Run: headless pygame with SDL's dummy video driver; simulated clock (each Clock.tick advances the game by its frame time, no real sleeping); random seed 0; keys injected as events and as key.get_pressed() state; mouse plan: one left click at the window centre at the start of phase 2, then a move to the lower-right quarter at the start of phase 3.
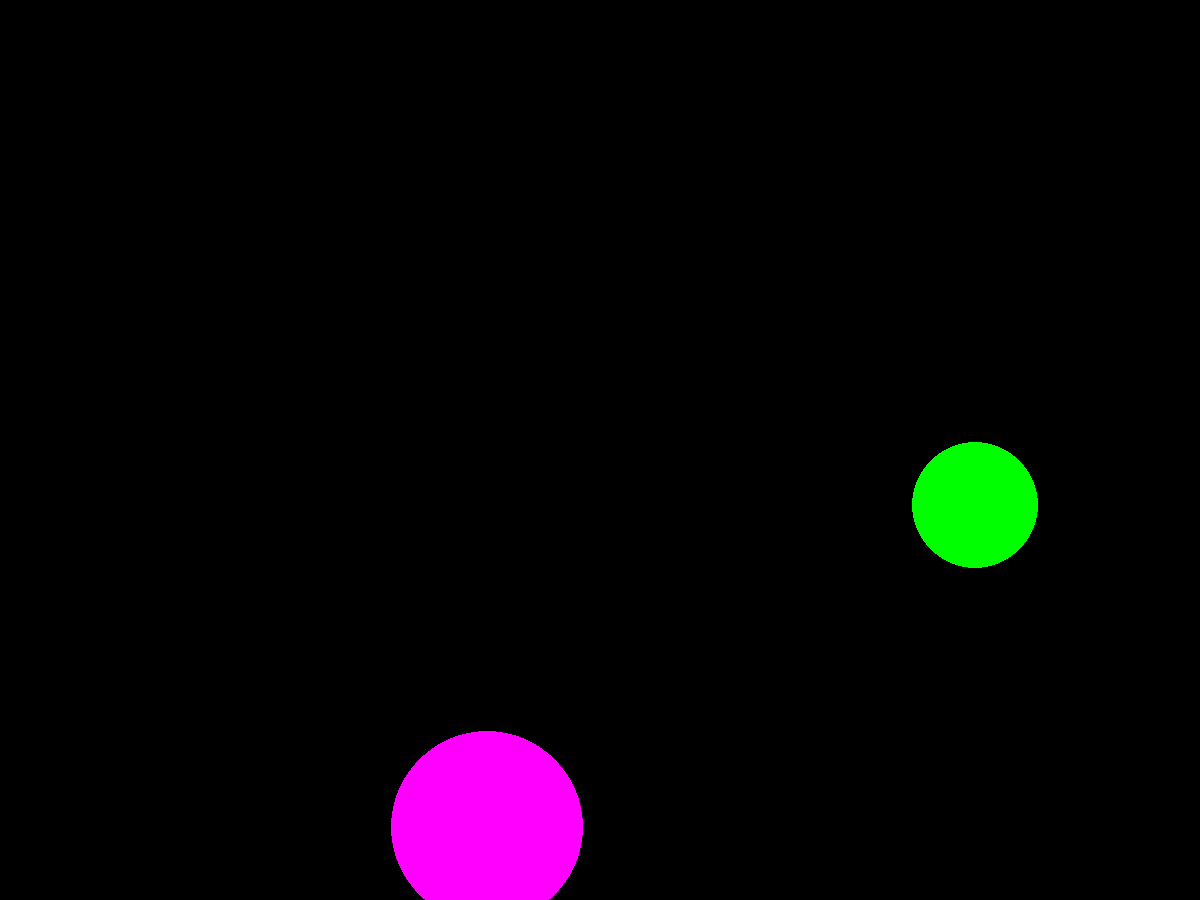
Frame 1 of 4 · flips 1–60 · no input
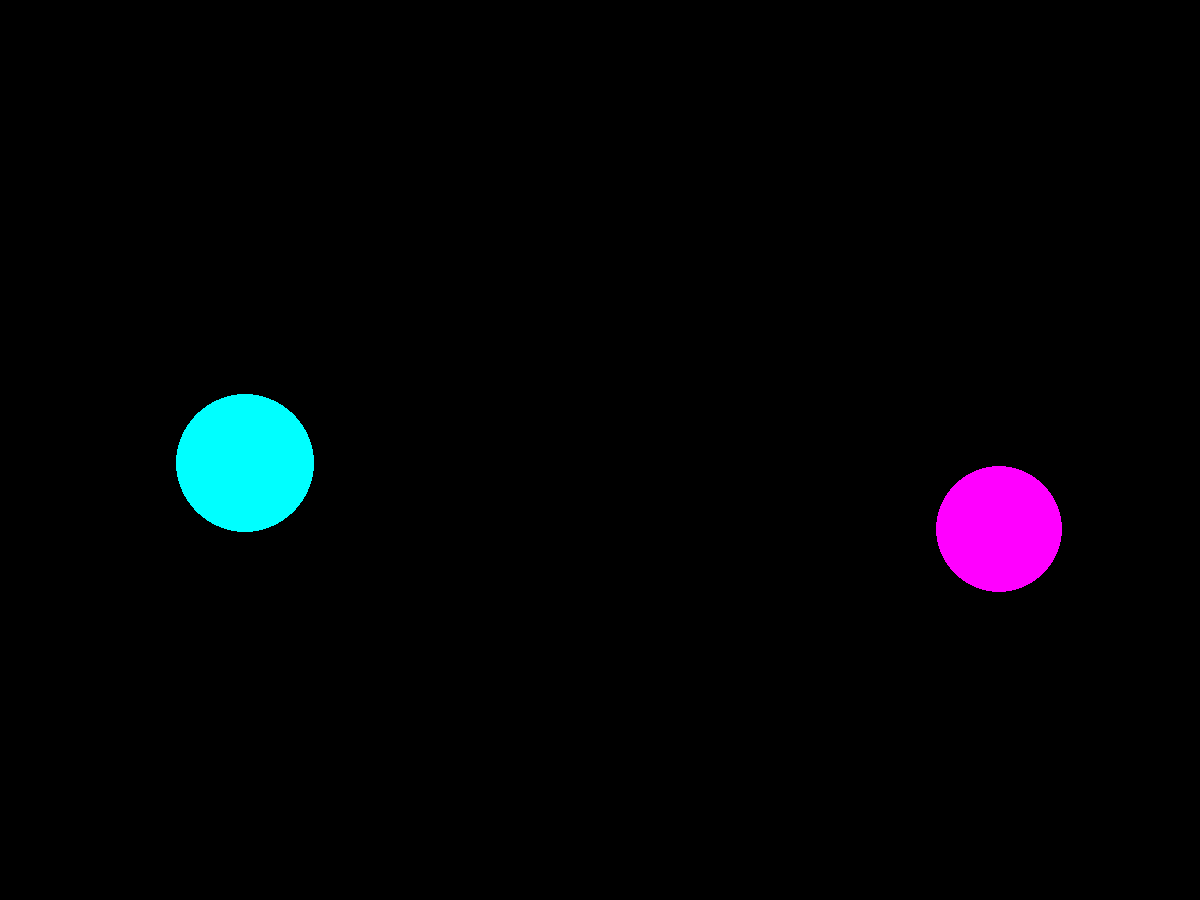
Frame 2 of 4 · flips 61–180 · clicked the window centre · tapped SPACE, RETURN · held RIGHT (→), D
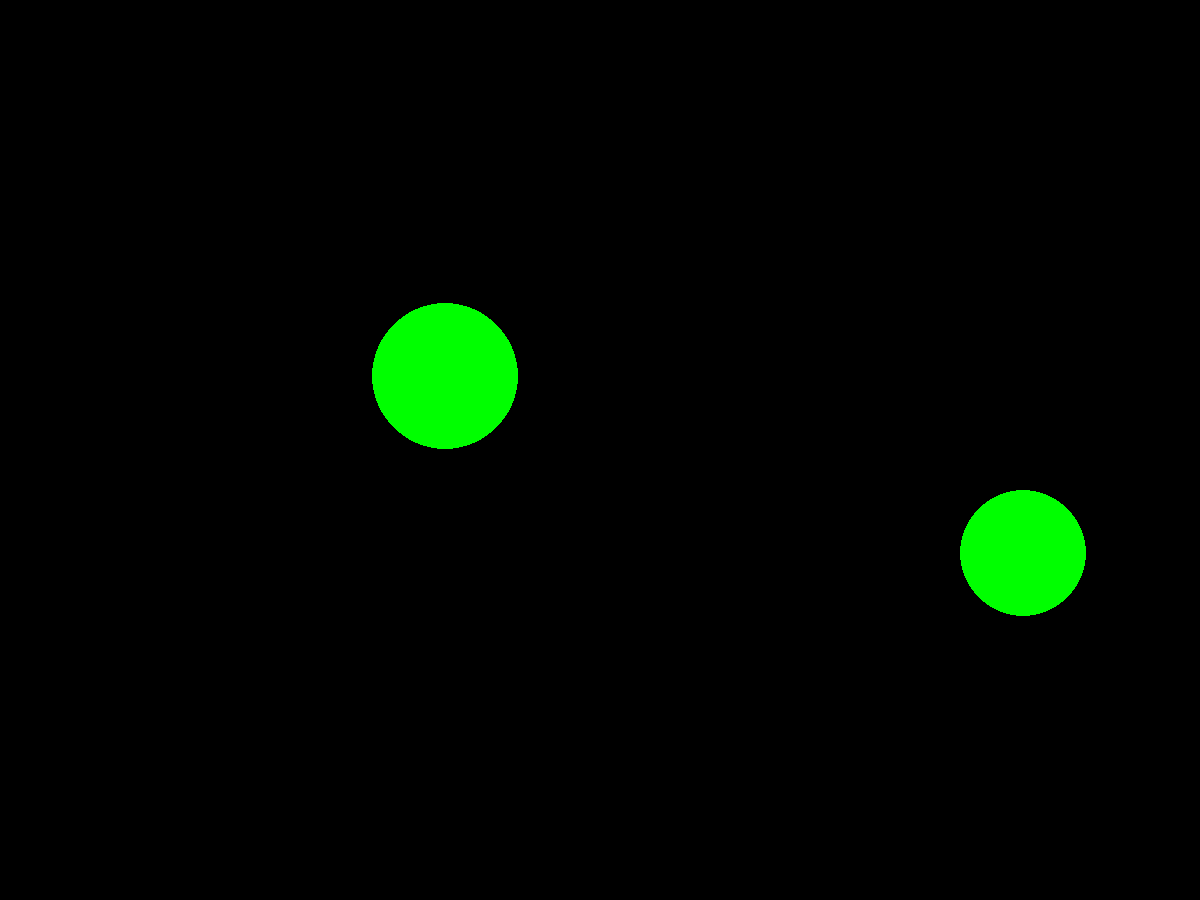
Frame 3 of 4 · flips 181–300 · moved the mouse to the lower-right quarter · held DOWN (↓), S
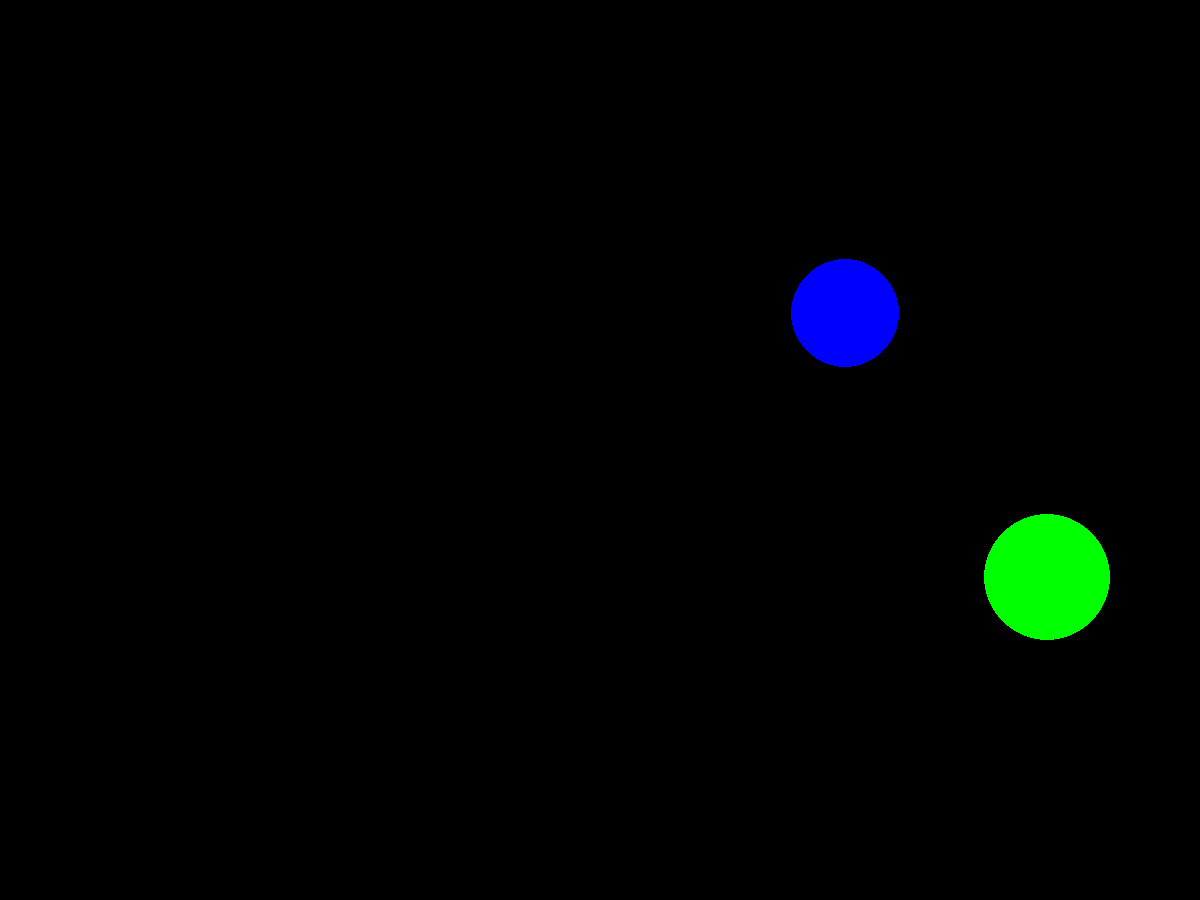
Frame 4 of 4 · flips 301–420 · held LEFT (←), A, UP (↑), W

The pygame program that drew these frames:

import pygame
from pygame.draw import *
from random import randint
pygame.init()

FPS = 1
screen = pygame.display.set_mode((1200, 900))

RED = (255, 0, 0)
BLUE = (0, 0, 255)
YELLOW = (255, 255, 0)
GREEN = (0, 255, 0)
MAGENTA = (255, 0, 255)
CYAN = (0, 255, 255)
BLACK = (0, 0, 0)
COLORS = [RED, BLUE, YELLOW, GREEN, MAGENTA, CYAN]

x1 = randint(100, 1100)
y1 = randint(100, 900)
r1 = randint(10, 100)
x2 = randint(100, 1100)
y2 = randint(100, 900)
r2 = randint(10, 100)
sum = 0

def new_ball():
    '''рисует заданное количество(до 2-х) новых шариков '''
    global x1, y1, r1
    color = COLORS[randint(0, 5)]
    circle(screen, color, (x1, y1), r1)
    global x2, y2, r2
    x2 = randint(100, 1100)
    y2 = randint(100, 900)
    r2 = randint(10, 100)
    color = COLORS[randint(0, 5)]
    circle(screen, color, (x2, y2), r2)

def click(event):
    '''Добавляет к сумме попаданий 1, если пользователь попал в шарик '''
    event.x, event.y = event.pos
    global sum
    if ((((event.x - x1)**2 + (event.y - y1)**2) < r1**2) or (((event.x - x2)**2 + (event.y - y2)**2) < r2**2)):
        sum+=1

def movement():
    dt = clock.tick(50) / 1000.0
    vx = 10
    vy = 10
    global x1, y1
    x1 += vx * dt
    y1 += vy * dt

pygame.display.update()
clock = pygame.time.Clock()
finished = False

while not finished:
    clock.tick(FPS)
    for event in pygame.event.get():
        if event.type == pygame.QUIT:
            finished = True
        elif event.type == pygame.MOUSEBUTTONDOWN:
            click(event)
    movement()
    new_ball()
    pygame.display.update()
    screen.fill(BLACK)

print("Вы попали ", sum, " раз(а)")

pygame.quit()
